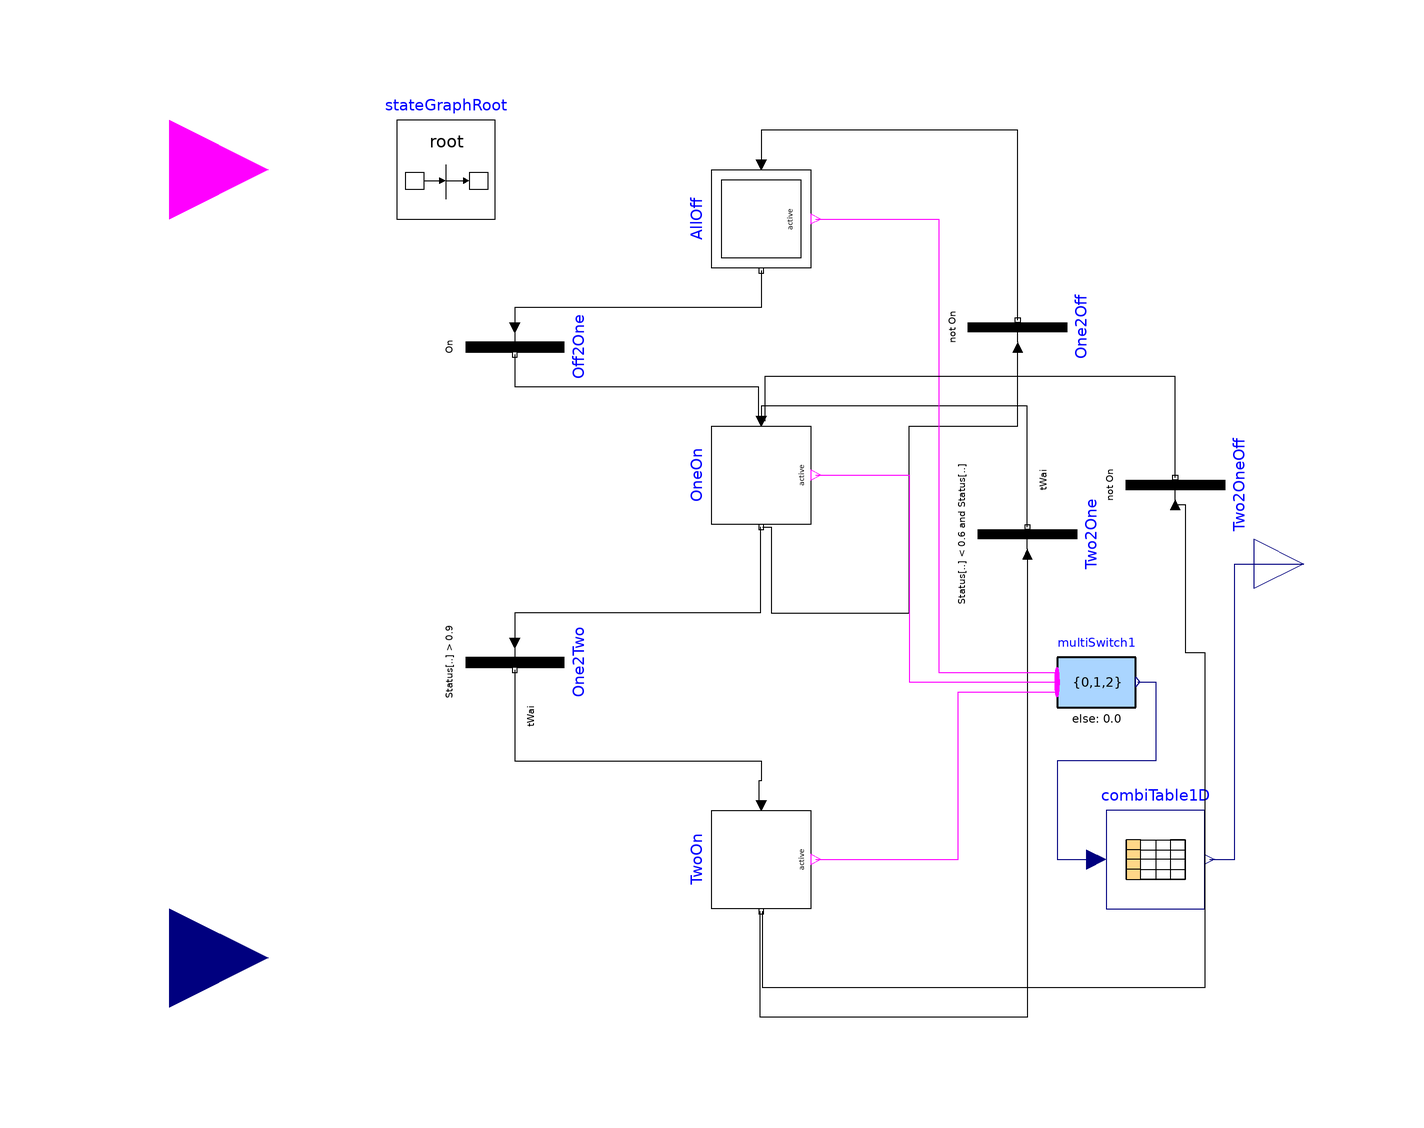

Above is the diagram view of the following Modelica model: its components placed by their Placement annotations and its connect equations drawn as lines.

model TwoStage "Stage controller for pumps"
  parameter Real tWai "Waiting time";

  Modelica.Blocks.Interfaces.RealOutput y[2](min=0, max=2)
    "Output of stage control"
    annotation (Placement(transformation(extent={{100,-10},{120,10}})));
  Modelica.StateGraph.InitialStepWithSignal
                            AllOff(
    nOut=1, nIn=1)
           "Both of the two compressors are off"
    annotation (Placement(transformation(extent={{-10,10},{10,-10}},
        rotation=-90,
        origin={0,70})));
  Modelica.Blocks.Interfaces.BooleanInput
                                       On "On signal"
    annotation (Placement(transformation(extent={{-140,60},{-100,100}})));
  Modelica.Blocks.Interfaces.RealInput Status[2]
    "Temperature setpoint of chilled wate leaving chiller plant"
    annotation (Placement(transformation(extent={{-140,-100},{-100,-60}})));
  Modelica.StateGraph.StepWithSignal OneOn(       nOut=2, nIn=3)
                                                          annotation (Placement(
        transformation(
        extent={{10,-10},{-10,10}},
        rotation=90,
        origin={0,18})));
  Modelica.StateGraph.StepWithSignal TwoOn(nIn=2, nOut=2) annotation (Placement(
        transformation(
        extent={{10,-10},{-10,10}},
        rotation=90,
        origin={0,-60})));
  Modelica.StateGraph.Transition Off2One(condition=On,
    waitTime=1,
    enableTimer=false)                                 annotation (Placement(
        transformation(
        extent={{10,10},{-10,-10}},
        rotation=90,
        origin={-50,44})));
  Modelica.StateGraph.Transition One2Two(
    condition=Status[1] > 0.9,
    enableTimer=true,
    waitTime=tWai) annotation (Placement(transformation(
        extent={{10,10},{-10,-10}},
        rotation=90,
        origin={-50,-20})));
  Modelica.StateGraph.Transition Two2One(
    enableTimer=true,
    waitTime=tWai,
    condition=(Status[1] < 0.6 and Status[2] < 0.6 and TwoOn.active))
                               annotation (Placement(transformation(
        extent={{-10,10},{10,-10}},
        rotation=90,
        origin={54,6})));
  Modelica.StateGraph.Transition One2Off(condition=not On,
    waitTime=1,
    enableTimer=false)                                     annotation (
      Placement(transformation(
        extent={{-10,10},{10,-10}},
        rotation=90,
        origin={52,48})));
  inner Modelica.StateGraph.StateGraphRoot stateGraphRoot
    annotation (Placement(transformation(extent={{-74,70},{-54,90}})));
  MultiSwitch                      multiSwitch1(
    nu=3, expr={0,1,2})
    annotation (Placement(transformation(extent={{60,-34},{76,-14}})));
  Modelica.Blocks.Tables.CombiTable1Ds combiTable1D(table=[0,0,0; 1,1,0; 2,1,1;
        3,1,1])
    annotation (Placement(transformation(extent={{70,-70},{90,-50}})));
  Modelica.StateGraph.Transition Two2OneOff(
    condition=not On) annotation (Placement(transformation(
        extent={{-10,10},{10,-10}},
        rotation=90,
        origin={84,16})));
equation
  connect(AllOff.outPort[1], Off2One.inPort) annotation (Line(points={{0,59.5},
          {0,59.5},{0,54},{0,52},{-50,52},{-50,48}}, color={0,0,0}));
  connect(Off2One.outPort, OneOn.inPort[1]) annotation (Line(points={{-50,42.5},
          {-50,36},{-0.666667,36},{-0.666667,29}},
                                         color={0,0,0}));
  connect(OneOn.outPort[1], One2Two.inPort) annotation (Line(points={{-0.25,7.5},
          {-0.25,-10},{-50,-10},{-50,-16}},
                                      color={0,0,0}));
  connect(One2Two.outPort, TwoOn.inPort[1]) annotation (Line(points={{-50,-21.5},
          {-50,-40},{0,-40},{0,-44},{-0.5,-44},{-0.5,-49}},
                                         color={0,0,0}));
  connect(Two2One.outPort, OneOn.inPort[2]) annotation (Line(points={{54,7.5},{54,
          7.5},{54,32},{7.21645e-016,32},{7.21645e-016,29}},
                                              color={0,0,0}));
  connect(One2Off.outPort, AllOff.inPort[1]) annotation (Line(points={{52,49.5},
          {52,49.5},{52,86},{52,88},{1.9984e-015,88},{1.9984e-015,81}}, color={
          0,0,0}));
  connect(OneOn.outPort[2], One2Off.inPort) annotation (Line(points={{0.25,7.5},
          {2,7.5},{2,-10},{30,-10},{30,28},{52,28},{52,44}},
                                                         color={0,0,0}));
  connect(Two2One.inPort, TwoOn.outPort[1]) annotation (Line(points={{54,2},{54,
          -92},{-0.25,-92},{-0.25,-70.5}},
                                         color={0,0,0}));
  connect(AllOff.active, multiSwitch1.u[1]) annotation (Line(points={{11,70},{
          36,70},{36,-22},{60,-22}}, color={255,0,255}));
  connect(OneOn.active, multiSwitch1.u[2]) annotation (Line(points={{11,18},{18,
          18},{30,18},{30,-24},{60,-24}}, color={255,0,255}));
  connect(TwoOn.active, multiSwitch1.u[3]) annotation (Line(points={{11,-60},{
          28,-60},{40,-60},{40,-26},{60,-26}}, color={255,0,255}));
  connect(multiSwitch1.y, combiTable1D.u) annotation (Line(points={{76.4,-24},{
          80,-24},{80,-40},{60,-40},{60,-60},{68,-60}}, color={0,0,127}));
  connect(combiTable1D.y, y) annotation (Line(points={{91,-60},{96,-60},{96,0},
          {110,0}}, color={0,0,127}));
  connect(Two2OneOff.inPort, TwoOn.outPort[2]) annotation (Line(points={{84,12},
          {86,12},{86,-18},{90,-18},{90,-86},{0.25,-86},{0.25,-70.5}},   color={
          0,0,0}));
  connect(Two2OneOff.outPort, OneOn.inPort[3]) annotation (Line(points={{84,17.5},
          {84,17.5},{84,38},{0.666667,38},{0.666667,29}}, color={0,0,0}));
  annotation (Diagram(coordinateSystem(preserveAspectRatio=false, extent={{-100,
            -100},{100,100}})),           Icon(coordinateSystem(
          preserveAspectRatio=false, extent={{-100,-100},{100,100}}), graphics={
          Rectangle(
          extent={{-100,100},{100,-100}},
          lineColor={0,0,255},
          fillColor={255,255,255},
          fillPattern=FillPattern.Solid),
        Text(
          extent={{-56,42},{58,-42}},
          lineColor={0,0,255},
          textString="CompressorStage"),
        Text(
          extent={{-44,-144},{50,-112}},
          lineColor={0,0,255},
          textString="%name")}),
    Documentation(revisions="<html>
<ul>
<li>
March 19, 2014 by Sen Huang:<br/>
First implementation.
</li>
</ul>
</html>"));
end TwoStage;